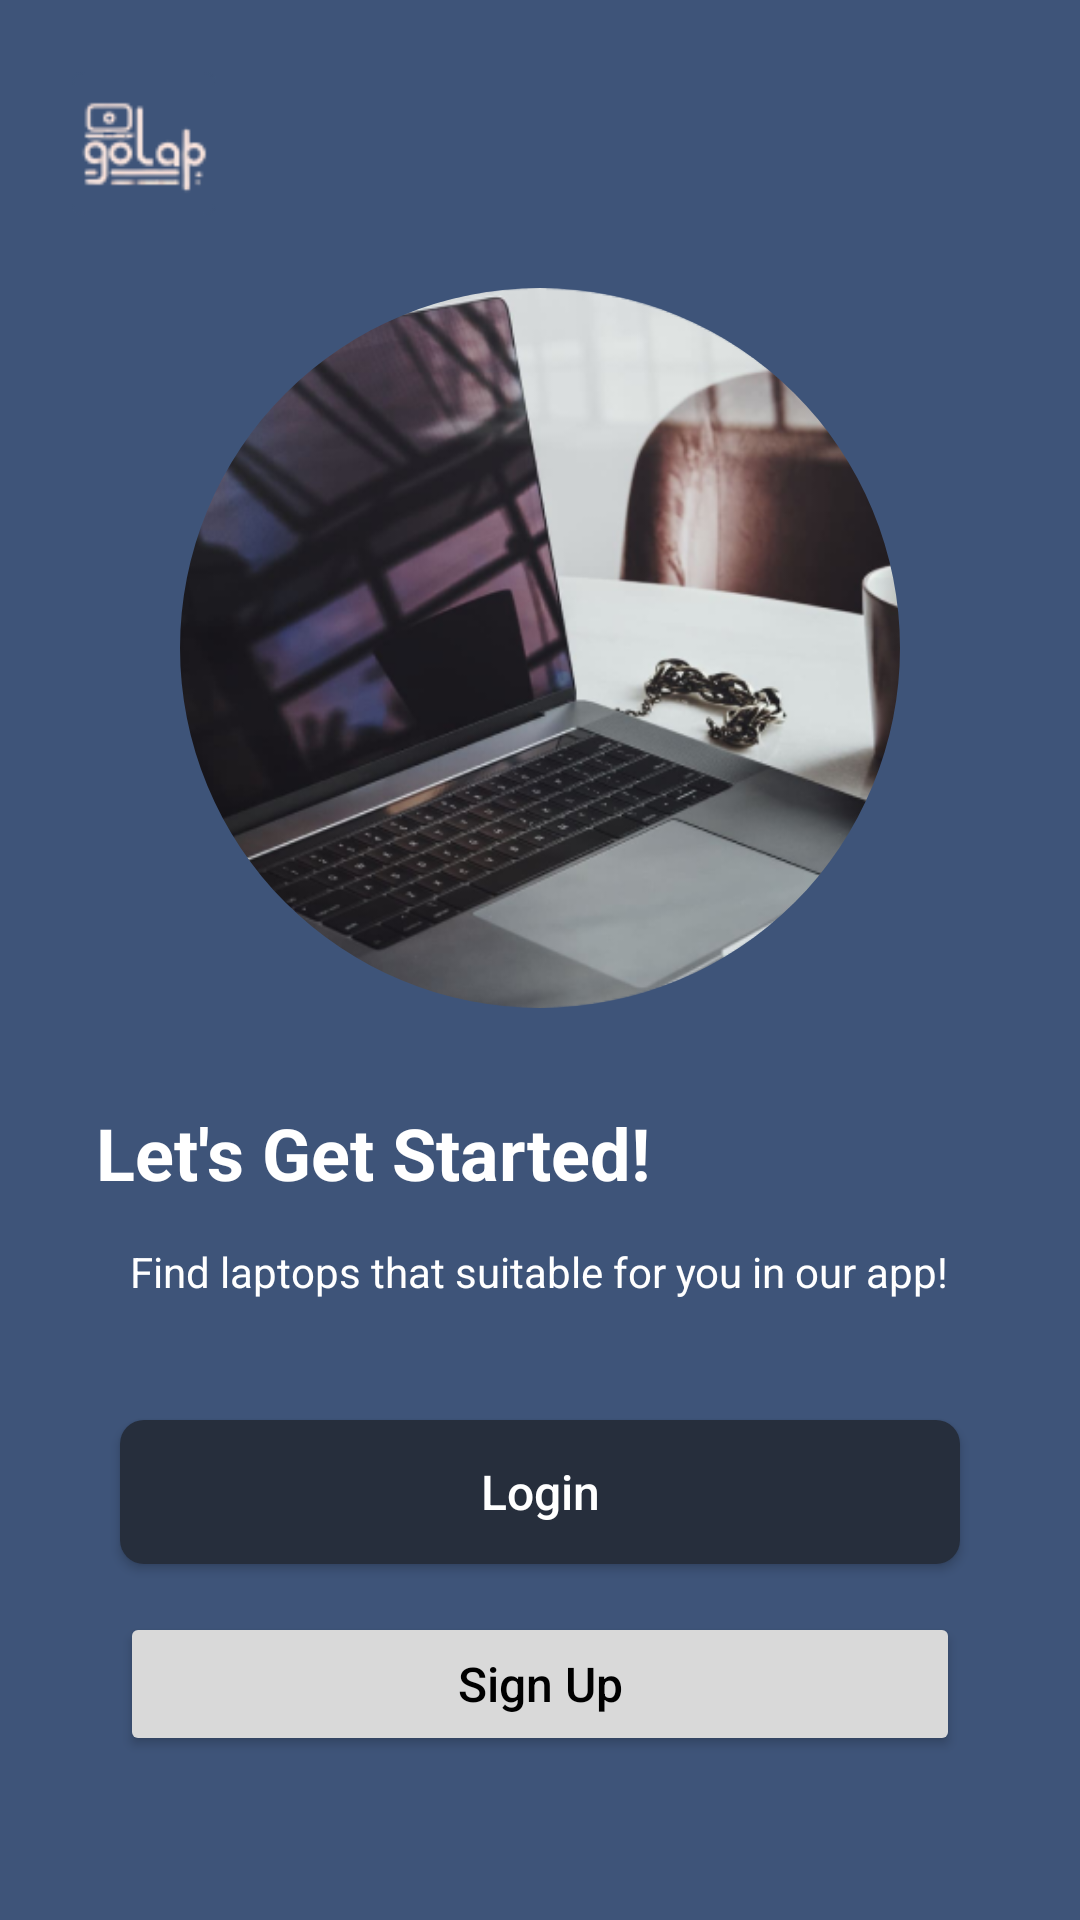

Write the Android layout XML for this screen, with the resource values it uses.
<!-- AndroidManifest.xml: application theme Theme.GoLap -->
<!-- res/layout/activity_welcome.xml -->
<?xml version="1.0" encoding="utf-8"?>
<RelativeLayout xmlns:android="http://schemas.android.com/apk/res/android"
    android:layout_width="match_parent"
    android:layout_height="match_parent"
    xmlns:app="http://schemas.android.com/apk/res-auto"
    android:background="#3E5479">

    <ImageView
        android:id="@+id/logo"
        android:layout_width="48dp"
        android:layout_height="48dp"
        android:layout_marginTop="24dp"
        android:layout_marginStart="24dp"
        android:src="@drawable/ic_logo"
        android:contentDescription="@string/logo" />

    <com.google.android.material.imageview.ShapeableImageView
        android:id="@+id/circular_image"
        android:layout_width="240dp"
        android:layout_height="240dp"
        android:layout_below="@id/logo"
        android:layout_centerHorizontal="true"
        android:layout_marginTop="24dp"
        android:src="@drawable/laptop_image"
        android:scaleType="centerCrop"
        app:shapeAppearanceOverlay="@style/CircleShape" />

    <TextView
        android:id="@+id/title_text"
        android:layout_width="wrap_content"
        android:layout_height="wrap_content"
        android:layout_below="@id/circular_image"
        android:layout_marginTop="32dp"
        android:layout_marginStart="32dp"
        android:text="@string/a"
        android:textColor="#FFFFFF"
        android:textSize="24sp"
        android:textStyle="bold" />

    <TextView
        android:id="@+id/subtitle_text"
        android:layout_width="wrap_content"
        android:layout_height="wrap_content"
        android:layout_below="@id/title_text"
        android:layout_centerHorizontal="true"
        android:layout_marginTop="14dp"
        android:text="@string/b"
        android:textColor="#FFFFFF"
        android:textSize="14sp" />

    <Button
        android:id="@+id/btn_login"
        android:layout_width="280dp"
        android:layout_height="48dp"
        android:layout_below="@id/subtitle_text"
        android:layout_centerHorizontal="true"
        android:layout_marginTop="40dp"
        android:background="@drawable/btnloginbg"
        android:text="@string/login"
        android:textColor="#FFFFFFFF"
        android:textAllCaps="false"
        android:textSize="16sp" />

    <Button
        android:id="@+id/btn_signup"
        android:layout_width="280dp"
        android:layout_height="48dp"
        android:layout_below="@id/btn_login"
        android:layout_centerHorizontal="true"
        android:layout_marginTop="16dp"
        android:backgroundTint="@color/light_gray"
        android:text="@string/signup"
        android:textColor="#000000"
        android:textAllCaps="false"
        android:textSize="16sp" />

</RelativeLayout>
<!-- resources referenced by this layout -->
<resources>
  <color name="light_gray">#D9D9D9</color>
  <!-- drawable btnloginbg (drawable) -->
  <?xml version="1.0" encoding="utf-8"?>
  <shape xmlns:android="http://schemas.android.com/apk/res/android">
      <solid android:color="#262E3C" />
      <corners android:radius="8dp" />
  </shape>
  <!-- drawable ic_logo: png bitmap (drawable, 3130 bytes) -->
  <!-- drawable laptop_image: png bitmap (drawable, 132415 bytes) -->
  <string name="a">Let\'s Get Started!</string>
  <string name="b">Find laptops that suitable for you in our app!</string>
  <string name="login">Login</string>
  <string name="logo">Logo</string>
  <string name="signup">Sign Up</string>
  <style name="CircleShape" parent="">
          <item name="cornerFamily">rounded</item>
          <item name="cornerSize">50%</item>
      </style>
  <style name="Theme.GoLap" parent="Theme.MaterialComponents.DayNight.DarkActionBar">
          
          <item name="colorPrimary">@color/dark_blue</item>
          <item name="colorPrimaryVariant">@color/purple_700</item>
          <item name="colorOnPrimary">@color/white</item>
          
          <item name="colorSecondary">@color/teal_200</item>
          <item name="colorSecondaryVariant">@color/teal_700</item>
          <item name="colorOnSecondary">@color/white</item>
          
          <item name="android:statusBarColor">?attr/colorPrimaryVariant</item>
          
      </style>
  <color name="dark_blue">#262E3C</color>
  <color name="purple_700">#FF3700B3</color>
  <color name="white">#FFFFFFFF</color>
  <color name="teal_200">#FF03DAC5</color>
  <color name="teal_700">#FF018786</color>
</resources>
